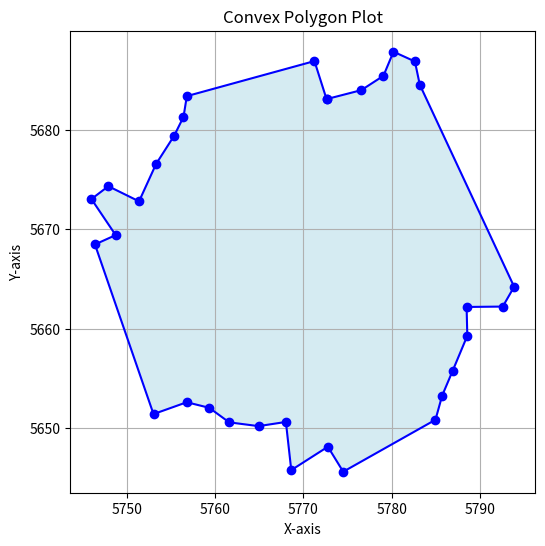

The matplotlib source for this figure:
import matplotlib.pyplot as plt

# Extracting the x and y coordinates from the provided points
points = [
    (5772.62, 5683.07), (5776.56, 5683.97), (5779.07, 5685.41), (5780.21, 5687.83), 
    (5782.64, 5686.85), (5783.19, 5684.52), (5793.89, 5664.22), (5792.6, 5662.23), 
    (5788.5, 5662.19), (5788.58, 5659.3), (5786.93, 5655.8), (5785.73, 5653.29), 
    (5784.97, 5650.86), (5774.51, 5645.64), (5772.77, 5648.15), (5768.62, 5645.8), 
    (5768.01, 5650.64), (5764.91, 5650.22), (5761.58, 5650.6), (5759.32, 5652.06), 
    (5756.77, 5652.62), (5753.0, 5651.43), (5746.36, 5668.47), (5748.71, 5669.41), 
    (5745.96, 5673.03), (5747.88, 5674.32), (5751.36, 5672.8), (5753.29, 5676.55), 
    (5755.34, 5679.39), (5756.4, 5681.28), (5756.78, 5683.37), (5771.25, 5686.89), 
    (5772.62, 5683.07)
]

# Separate the x and y coordinates
x_vals, y_vals = zip(*points)

# Plot the polygon
plt.figure(figsize=(6, 6))
plt.plot(x_vals, y_vals, 'b-', marker='o')
plt.fill(x_vals, y_vals, 'lightblue', alpha=0.5)  # Fill the polygon
plt.title('Convex Polygon Plot')
plt.xlabel('X-axis')
plt.ylabel('Y-axis')
plt.grid(True)
plt.show()
